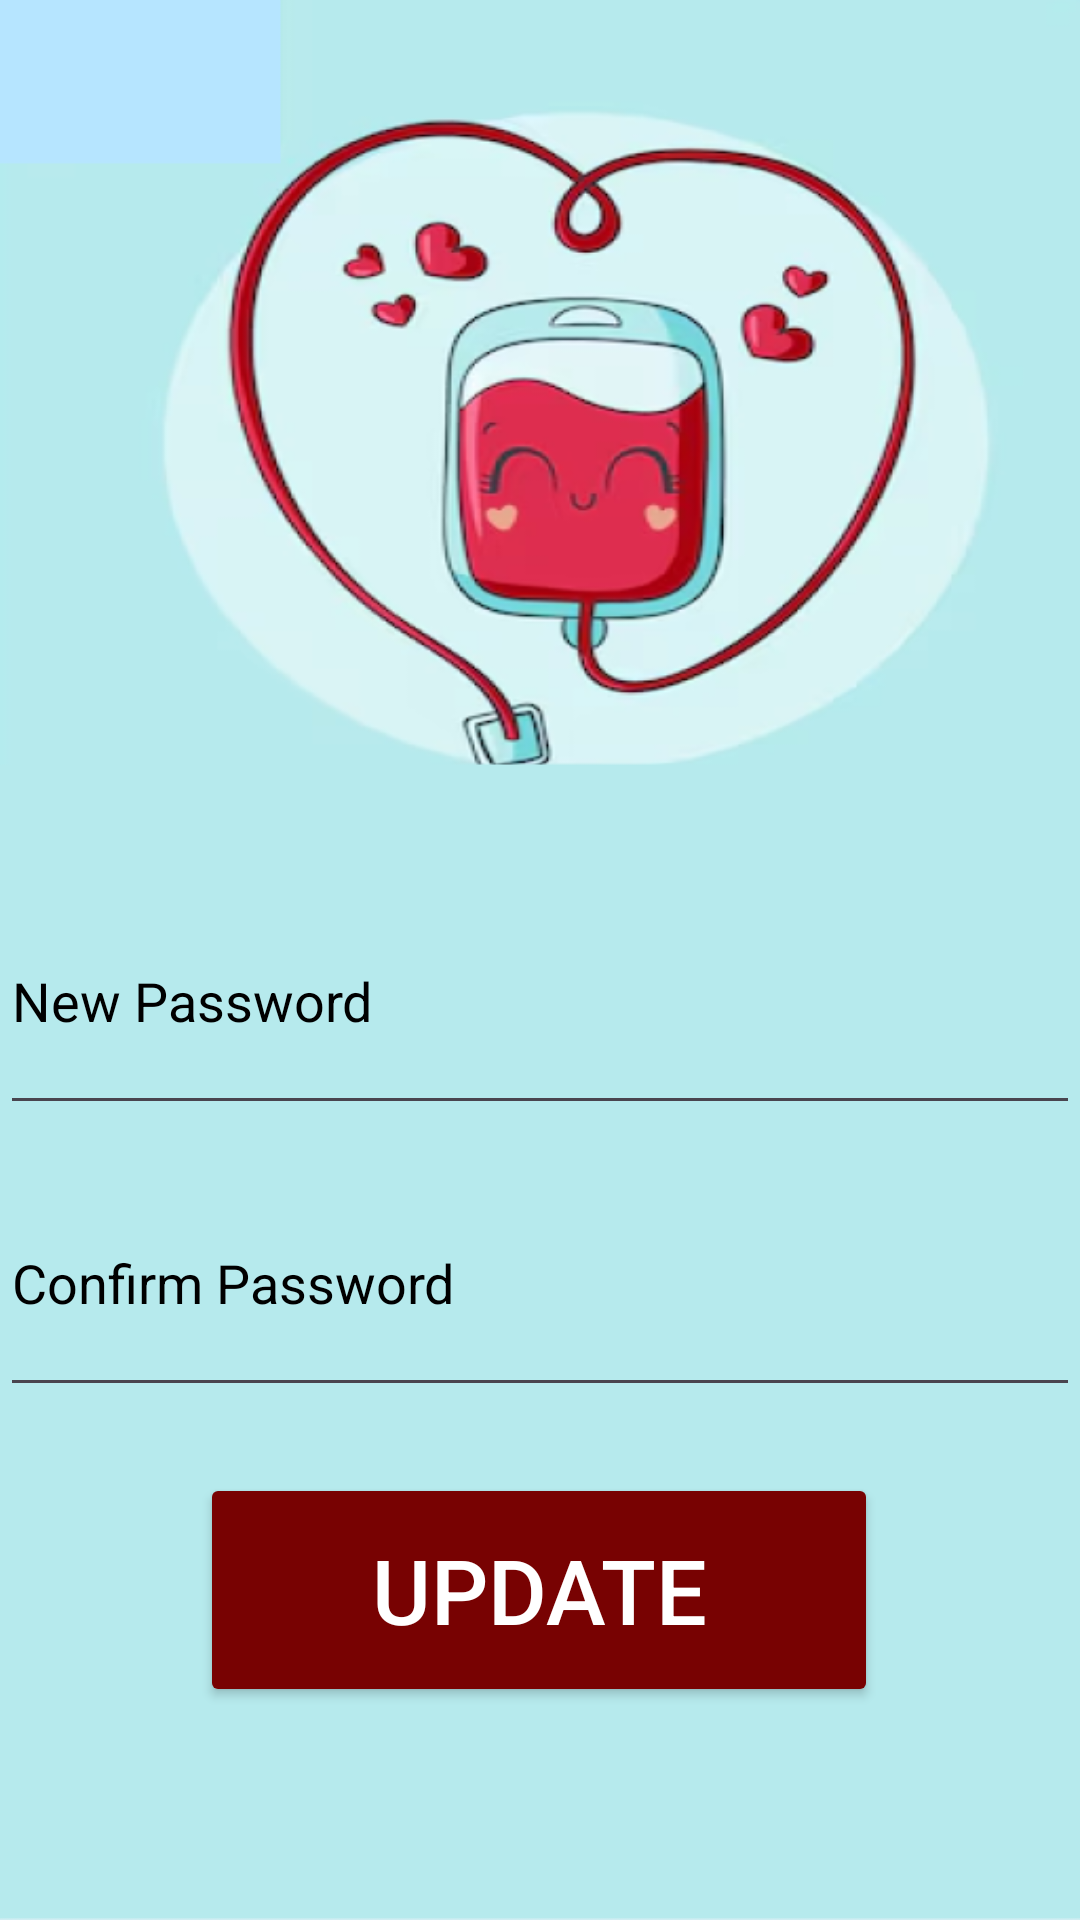

Android layout source for this screen:
<!-- AndroidManifest.xml: application theme Theme.BloodDonationActivity -->
<!-- res/layout/activity_edit_profile.xml -->
<?xml version="1.0" encoding="utf-8"?>
<androidx.constraintlayout.widget.ConstraintLayout xmlns:android="http://schemas.android.com/apk/res/android"
    xmlns:app="http://schemas.android.com/apk/res-auto"
    xmlns:tools="http://schemas.android.com/tools"
    android:id="@+id/main"
    android:layout_width="match_parent"
    android:layout_height="match_parent"
    tools:context=".ui.activity.EditProfileActivity"
    android:background="@drawable/update">

    <EditText
        android:id="@+id/editTextNewPassword"
        android:layout_width="match_parent"
        android:layout_height="86dp"
        android:layout_marginBottom="8dp"
        android:hint="New Password"
        android:textColorHint="@color/black"
        android:inputType="textPassword"
        android:textColor="@color/black"
        app:layout_constraintBottom_toTopOf="@+id/editTextConfirmPassword"
        app:layout_constraintEnd_toEndOf="parent"
        app:layout_constraintHorizontal_bias="1.0"
        app:layout_constraintStart_toStartOf="parent"
        app:layout_constraintTop_toTopOf="parent"
        app:layout_constraintVertical_bias="1.0" />

    <EditText
        android:id="@+id/editTextConfirmPassword"
        android:layout_width="match_parent"
        android:layout_height="86dp"
        android:layout_marginBottom="22dp"


        android:hint="Confirm Password"
        android:textColorHint="@color/black"
        android:inputType="textPassword"
        android:textColor="@color/black"
        app:layout_constraintBottom_toTopOf="@+id/btnSaveChanges"
        app:layout_constraintEnd_toEndOf="parent"
        app:layout_constraintHorizontal_bias="0.0"
        app:layout_constraintStart_toStartOf="parent" />

    <Button
        android:id="@+id/btnSaveChanges"
        android:layout_width="226dp"
        android:layout_height="78dp"
        android:layout_marginStart="158dp"

        android:layout_marginEnd="159dp"
        android:layout_marginBottom="71dp"
        android:backgroundTint="@color/red"
        android:text="Update"
        android:textSize="30dp"
        android:textColor="@color/white"
        app:layout_constraintBottom_toBottomOf="parent"
        app:layout_constraintEnd_toEndOf="parent"
        app:layout_constraintStart_toStartOf="parent" />


</androidx.constraintlayout.widget.ConstraintLayout>
<!-- resources referenced by this layout -->
<resources>
  <color name="black">#FF000000</color>
  <color name="red">#780202</color>
  <color name="white">#FFFFFFFF</color>
  <!-- drawable update: png bitmap (drawable, 135446 bytes) -->
  <style name="Theme.BloodDonationActivity" parent="Base.Theme.BloodDonationActivity" />
  <style name="Base.Theme.BloodDonationActivity" parent="Theme.Material3.DayNight.NoActionBar">
          
          
      </style>
</resources>
